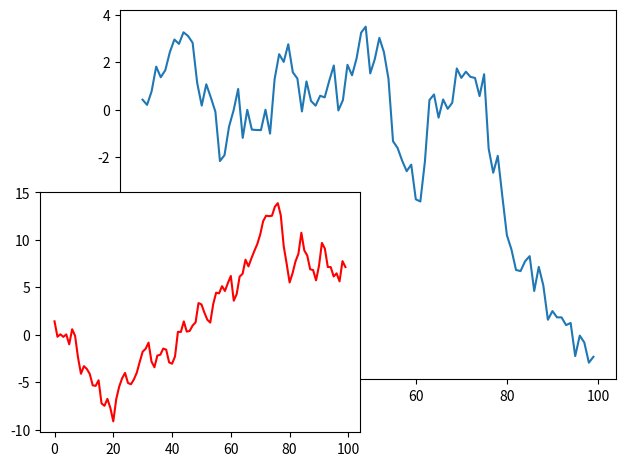

Python code for this plot:
import matplotlib.pyplot as plt
import numpy as np

y1 = np.random.randn(100).cumsum()
y2 = np.random.randn(100).cumsum()


fig = plt.figure()

ax1 = plt.axes()
ax1.plot(y1)

ax2 = plt.axes([0,0,0.5,0.5])
ax2.plot(y2, color = "red")

plt.show()